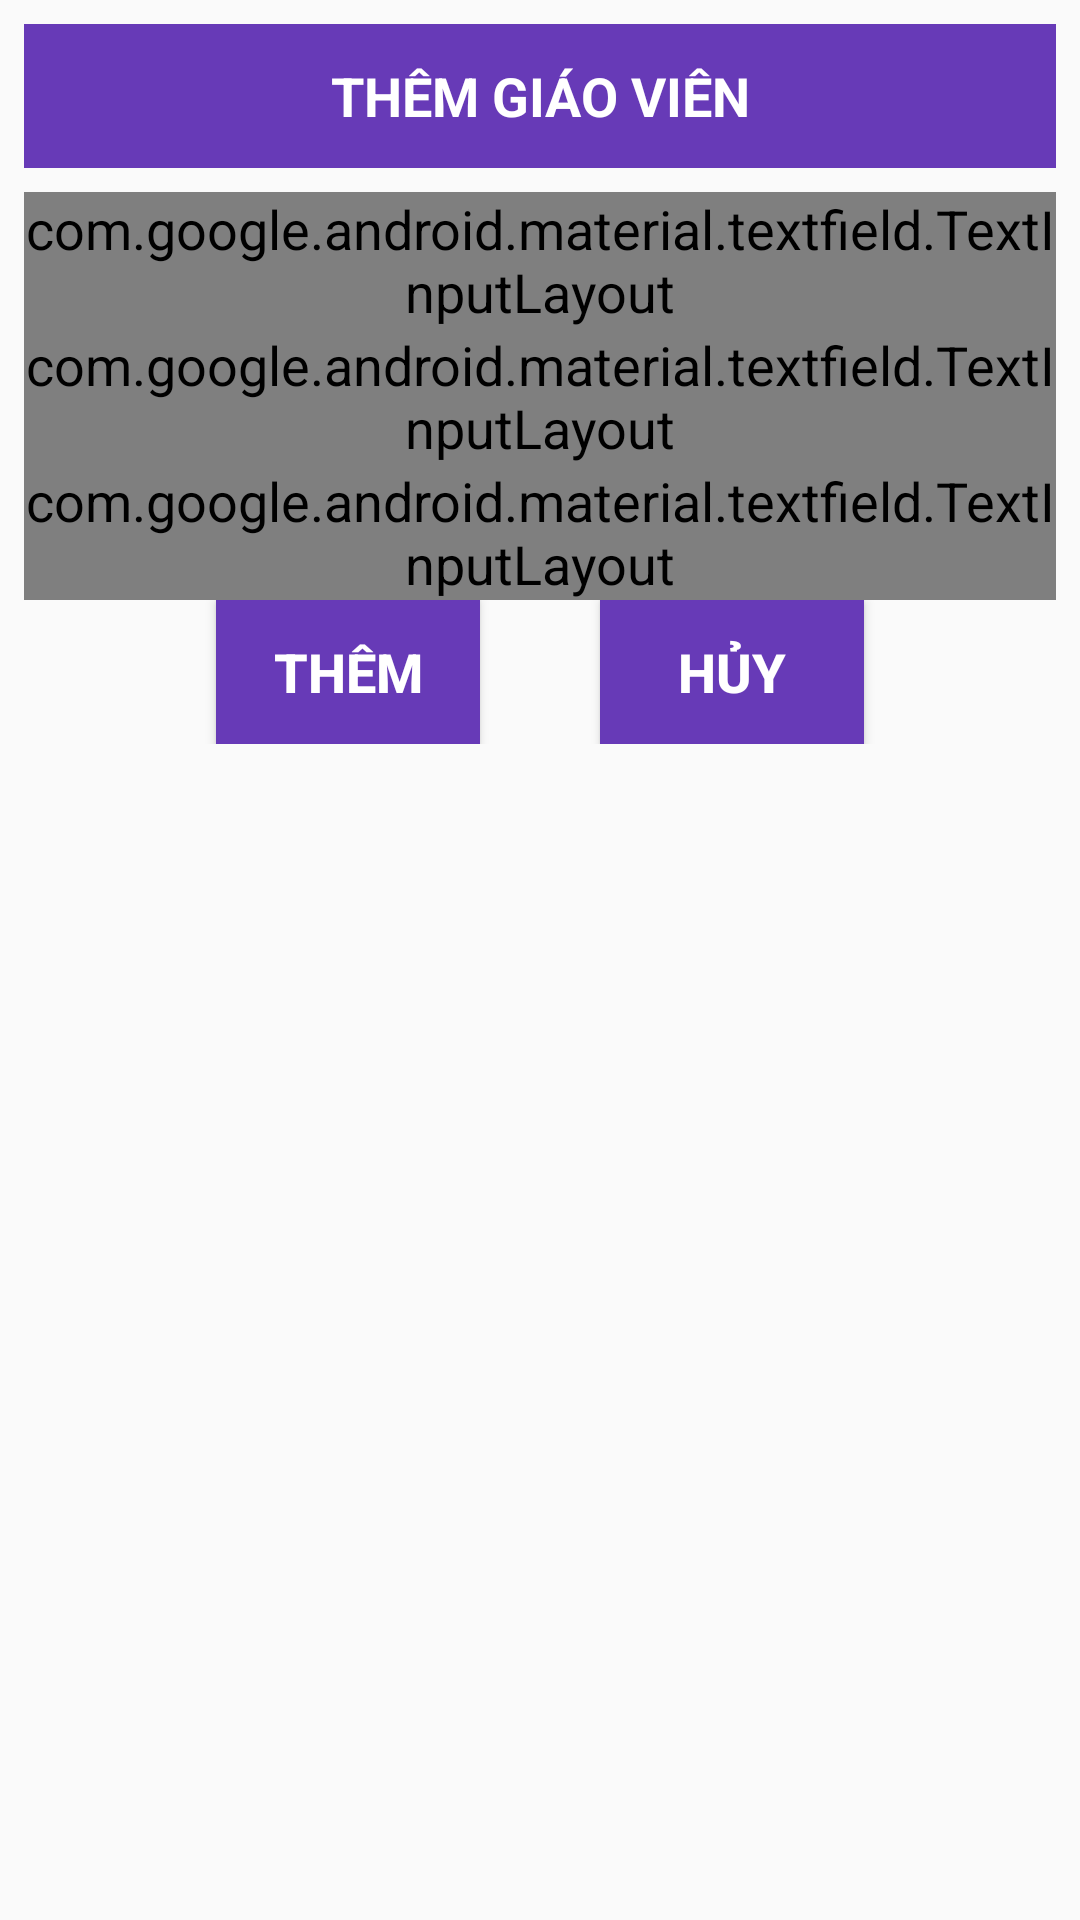

This screen was rendered from an Android layout file. Write that file and the resources it references.
<!-- AndroidManifest.xml: application theme AppTheme -->
<!-- res/layout/themlayout.xml -->
<?xml version="1.0" encoding="utf-8"?>
<LinearLayout xmlns:android="http://schemas.android.com/apk/res/android"
    android:layout_width="match_parent"
    android:layout_height="wrap_content"
    android:orientation="vertical"
    android:padding="8dp">


    <TextView
        android:id="@+id/titleView"
        android:layout_width="match_parent"
        android:layout_height="48dp"
        android:layout_marginBottom="8dp"
        android:background="@color/violet"
        android:gravity="center"
        android:text="THÊM GIÁO VIÊN"
        android:textAlignment="center"
        android:textColor="@color/white"
        android:textStyle="bold" />

    <ImageView
        android:id="@+id/ivThemHinhGV"
        android:layout_width="match_parent"
        android:layout_height="200dp"
        android:src="@drawable/gallery"
        android:visibility="gone" />


    <com.google.android.material.textfield.TextInputLayout
        style="@style/Widget.MaterialComponents.TextInputLayout.OutlinedBox"
        android:layout_width="match_parent"
        android:id="@+id/tilMa"
        android:layout_height="wrap_content">

        <com.google.android.material.textfield.TextInputEditText
            android:id="@+id/edtCot1"
            android:layout_width="match_parent"
            android:layout_height="fill_parent"
            android:layout_marginBottom="8dp"
            android:inputType="text"
            android:paddingRight="5dp" />

    </com.google.android.material.textfield.TextInputLayout>

    <com.google.android.material.textfield.TextInputLayout
        style="@style/Widget.MaterialComponents.TextInputLayout.OutlinedBox"
        android:layout_width="match_parent"
        android:id="@+id/tilTen"
        android:layout_height="wrap_content">

        <com.google.android.material.textfield.TextInputEditText
            android:id="@+id/edtCot2"
            android:layout_width="match_parent"
            android:layout_height="fill_parent"
            android:layout_marginBottom="8dp"
            android:inputType="text"
            android:paddingRight="5dp" />

    </com.google.android.material.textfield.TextInputLayout>

    <com.google.android.material.textfield.TextInputLayout
        android:id="@+id/tilSdt"
        style="@style/Widget.MaterialComponents.TextInputLayout.OutlinedBox"
        android:layout_width="match_parent"
        android:layout_height="wrap_content">

        <com.google.android.material.textfield.TextInputEditText
            android:id="@+id/edtCot3"
            android:layout_width="match_parent"
            android:layout_height="fill_parent"
            android:layout_marginBottom="8dp"
            android:paddingRight="5dp" />

    </com.google.android.material.textfield.TextInputLayout>


    <LinearLayout
        android:layout_width="match_parent"
        android:layout_height="wrap_content"
        android:gravity="center"
        android:orientation="horizontal">

        <Button
            android:id="@+id/btnThem"
            android:layout_width="wrap_content"
            android:layout_height="48dp"
            android:layout_marginRight="20dp"
            android:background="@color/violet"
            android:text="THÊM"
            android:textColor="@color/white"
            android:textStyle="bold" />

        <Button
            android:id="@+id/btnHuy"
            android:layout_width="wrap_content"
            android:layout_height="48dp"
            android:layout_marginLeft="20dp"
            android:background="@color/violet"
            android:text="HỦY"
            android:textColor="@color/white"
            android:textStyle="bold" />
    </LinearLayout>
</LinearLayout>
<!-- resources referenced by this layout -->
<resources>
  <color name="violet">#673AB7</color>
  <color name="white">#FFFFFF</color>
  <style name="AppTheme" parent="Theme.AppCompat.Light.DarkActionBar">
          
          <item name="colorPrimary">@color/colorPrimary</item>
          <item name="colorPrimaryDark">@color/colorPrimaryDark</item>
          <item name="colorAccent">@color/violet</item>
          <item name="android:textSize">18sp</item>
      </style>
  <color name="colorPrimary">#6200EE</color>
  <color name="colorPrimaryDark">#3700B3</color>
</resources>
